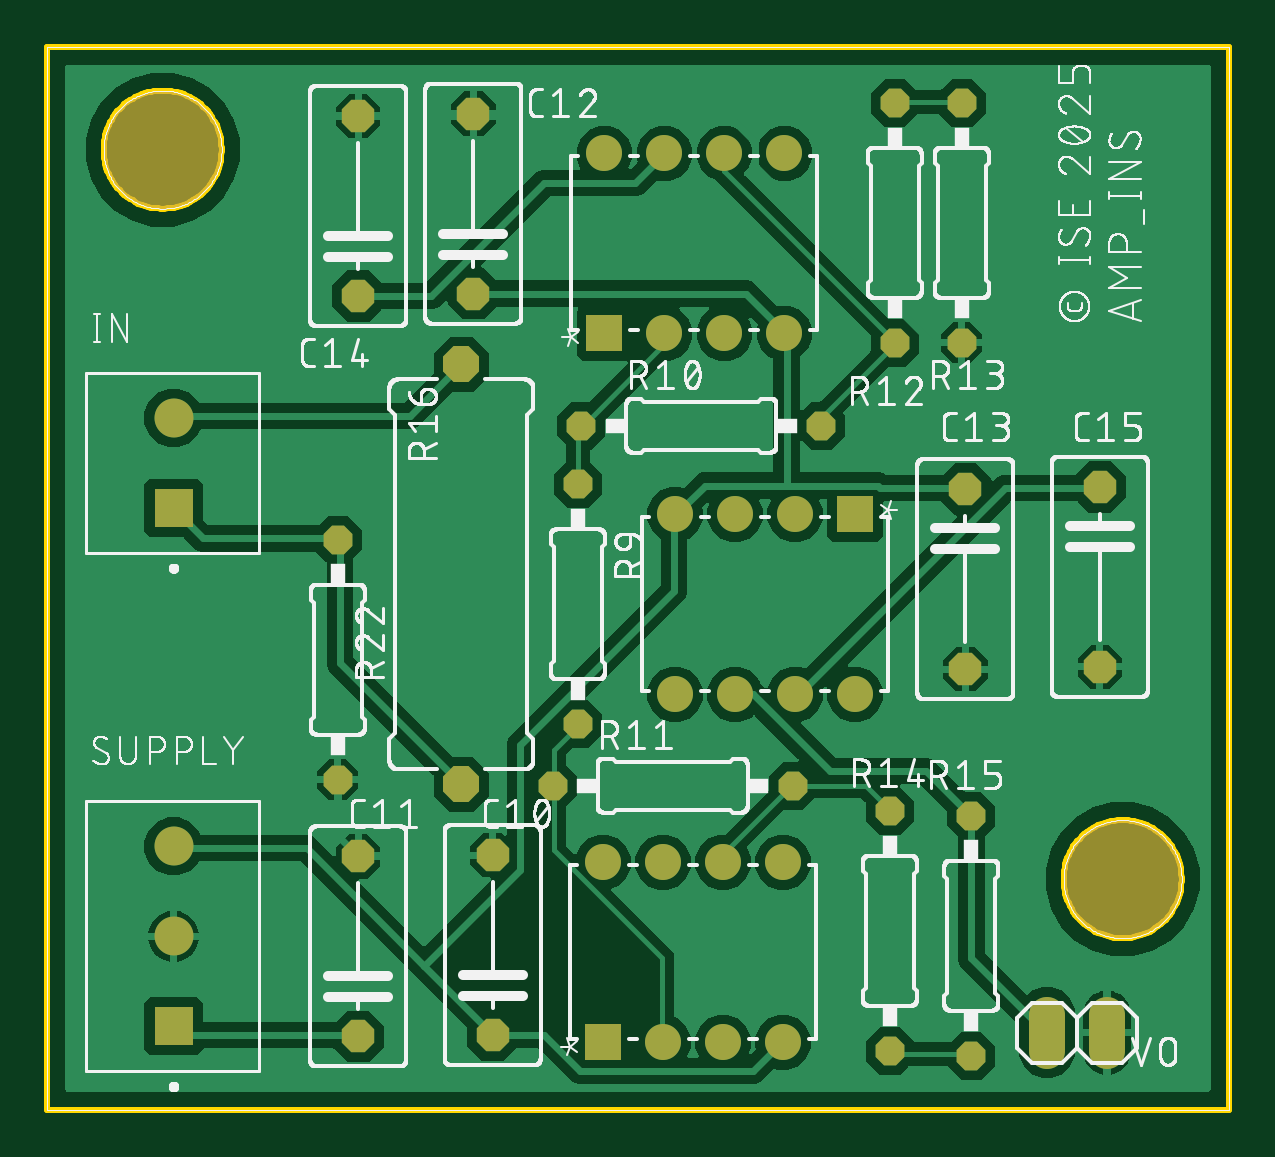
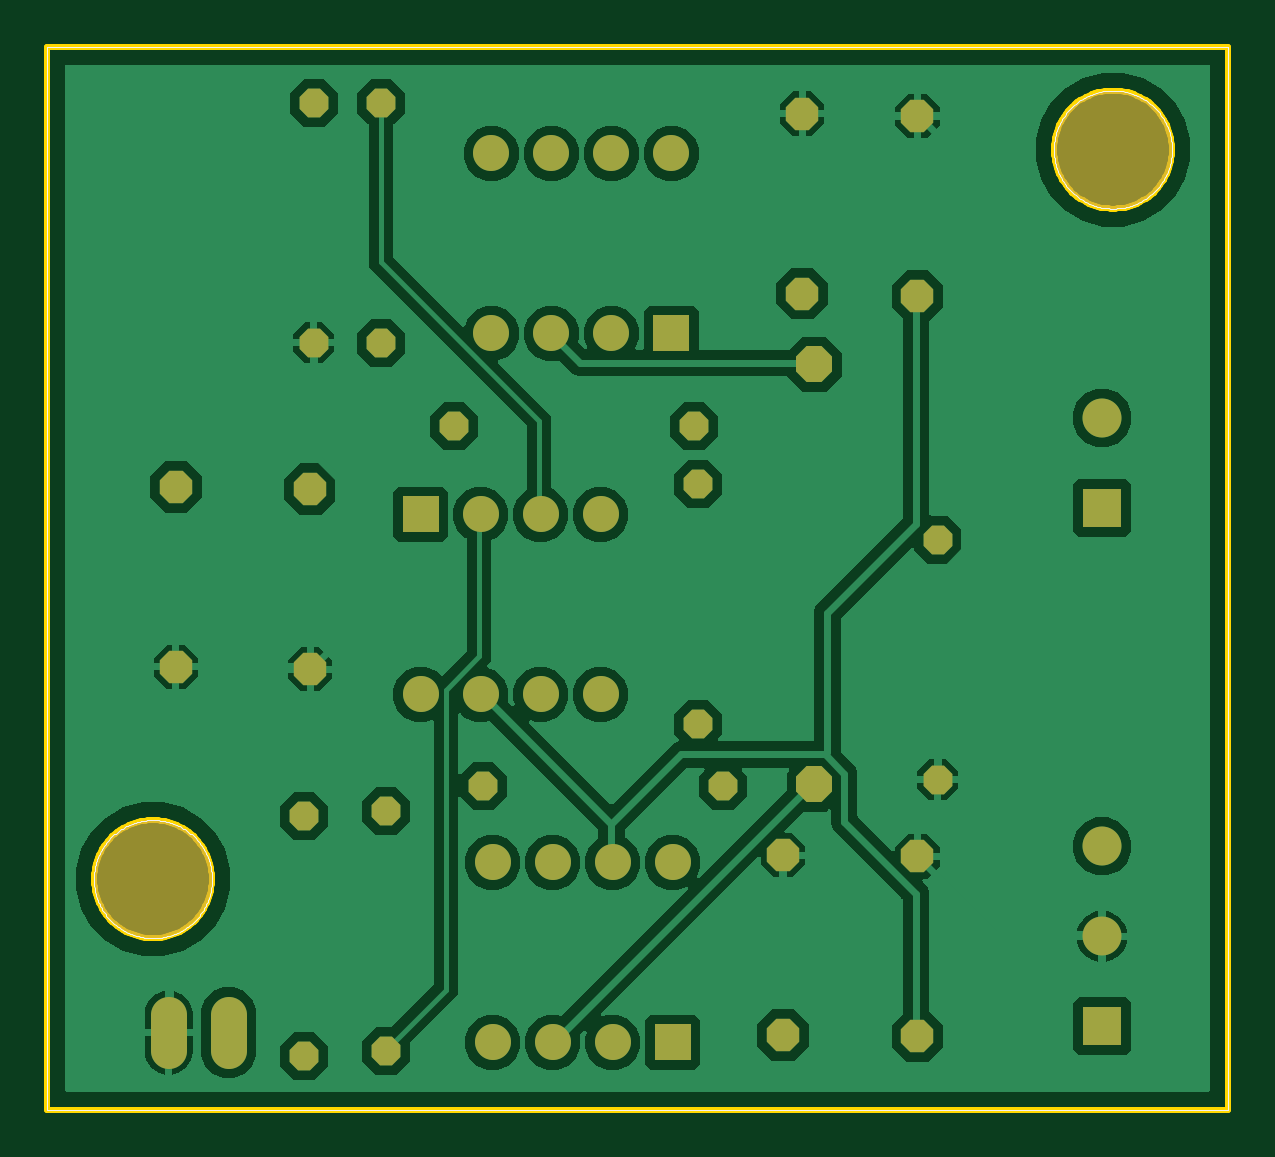
Circuit board: 7 layer files. Board 50.0 x 45.0 mm.
- bottom_copper: copper_bottom.gbr (53051 bytes)
- top_copper: copper_top.gbr (69342 bytes)
- outline: profile.gbr (13799 bytes)
- bottom_silk: silkscreen_bottom.gbr (9607 bytes)
- top_silk: silkscreen_top.gbr (170214 bytes)
- bottom_mask: soldermask_bottom.gbr (1794 bytes)
- top_mask: soldermask_top.gbr (1791 bytes)

=== bottom_copper: copper_bottom.gbr (53051 bytes, source omitted) ===
=== top_copper: copper_top.gbr (69342 bytes, source omitted) ===
=== outline: profile.gbr (13799 bytes, source omitted) ===
=== bottom_silk: silkscreen_bottom.gbr (9607 bytes, source omitted) ===
=== top_silk: silkscreen_top.gbr (170214 bytes, source omitted) ===
=== bottom_mask: soldermask_bottom.gbr ===
G04 EAGLE Gerber RS-274X export*
G75*
%MOMM*%
%FSLAX34Y34*%
%LPD*%
%INSoldermask Bottom*%
%IPPOS*%
%AMOC8*
5,1,8,0,0,1.08239X$1,22.5*%
G01*
%ADD10C,5.000000*%
%ADD11P,1.484606X8X112.500000*%
%ADD12P,1.484606X8X292.500000*%
%ADD13P,1.319650X8X22.500000*%
%ADD14P,1.319650X8X112.500000*%
%ADD15P,1.319650X8X292.500000*%
%ADD16P,1.649562X8X112.500000*%
%ADD17R,1.524000X1.524000*%
%ADD18C,1.524000*%
%ADD19C,1.524000*%
%ADD20R,1.650000X1.650000*%
%ADD21C,1.650000*%


D10*
X48768Y406400D03*
X455168Y97536D03*
D11*
X188468Y31496D03*
X188468Y107696D03*
X131572Y30988D03*
X131572Y107188D03*
X180340Y345440D03*
X180340Y421640D03*
D12*
X388620Y262636D03*
X388620Y186436D03*
D11*
X131572Y344424D03*
X131572Y420624D03*
D12*
X445516Y263652D03*
X445516Y187452D03*
D13*
X226060Y289560D03*
X327660Y289560D03*
X213868Y137160D03*
X315468Y137160D03*
D14*
X358648Y324612D03*
X358648Y426212D03*
D15*
X387096Y426212D03*
X387096Y324612D03*
X356616Y126492D03*
X356616Y24892D03*
D14*
X391160Y22860D03*
X391160Y124460D03*
D16*
X175260Y137668D03*
X175260Y315468D03*
D15*
X122936Y241300D03*
X122936Y139700D03*
X224536Y264668D03*
X224536Y163068D03*
D17*
X235712Y328676D03*
D18*
X261112Y328676D03*
X286512Y328676D03*
X311912Y328676D03*
X311912Y404876D03*
X286512Y404876D03*
X261112Y404876D03*
X235712Y404876D03*
D17*
X235204Y28448D03*
D18*
X260604Y28448D03*
X286004Y28448D03*
X311404Y28448D03*
X311404Y104648D03*
X286004Y104648D03*
X260604Y104648D03*
X235204Y104648D03*
D17*
X341884Y251968D03*
D18*
X316484Y251968D03*
X291084Y251968D03*
X265684Y251968D03*
X265684Y175768D03*
X291084Y175768D03*
X316484Y175768D03*
X341884Y175768D03*
D19*
X423164Y40132D02*
X423164Y24892D01*
X448564Y24892D02*
X448564Y40132D01*
D20*
X53408Y254712D03*
D21*
X53408Y292812D03*
D20*
X53408Y35256D03*
D21*
X53408Y73356D03*
X53408Y111456D03*
M02*

=== top_mask: soldermask_top.gbr ===
G04 EAGLE Gerber RS-274X export*
G75*
%MOMM*%
%FSLAX34Y34*%
%LPD*%
%INSoldermask Top*%
%IPPOS*%
%AMOC8*
5,1,8,0,0,1.08239X$1,22.5*%
G01*
%ADD10C,5.000000*%
%ADD11P,1.484606X8X112.500000*%
%ADD12P,1.484606X8X292.500000*%
%ADD13P,1.319650X8X22.500000*%
%ADD14P,1.319650X8X112.500000*%
%ADD15P,1.319650X8X292.500000*%
%ADD16P,1.649562X8X112.500000*%
%ADD17R,1.524000X1.524000*%
%ADD18C,1.524000*%
%ADD19C,1.524000*%
%ADD20R,1.650000X1.650000*%
%ADD21C,1.650000*%


D10*
X48768Y406400D03*
X455168Y97536D03*
D11*
X188468Y31496D03*
X188468Y107696D03*
X131572Y30988D03*
X131572Y107188D03*
X180340Y345440D03*
X180340Y421640D03*
D12*
X388620Y262636D03*
X388620Y186436D03*
D11*
X131572Y344424D03*
X131572Y420624D03*
D12*
X445516Y263652D03*
X445516Y187452D03*
D13*
X226060Y289560D03*
X327660Y289560D03*
X213868Y137160D03*
X315468Y137160D03*
D14*
X358648Y324612D03*
X358648Y426212D03*
D15*
X387096Y426212D03*
X387096Y324612D03*
X356616Y126492D03*
X356616Y24892D03*
D14*
X391160Y22860D03*
X391160Y124460D03*
D16*
X175260Y137668D03*
X175260Y315468D03*
D15*
X122936Y241300D03*
X122936Y139700D03*
X224536Y264668D03*
X224536Y163068D03*
D17*
X235712Y328676D03*
D18*
X261112Y328676D03*
X286512Y328676D03*
X311912Y328676D03*
X311912Y404876D03*
X286512Y404876D03*
X261112Y404876D03*
X235712Y404876D03*
D17*
X235204Y28448D03*
D18*
X260604Y28448D03*
X286004Y28448D03*
X311404Y28448D03*
X311404Y104648D03*
X286004Y104648D03*
X260604Y104648D03*
X235204Y104648D03*
D17*
X341884Y251968D03*
D18*
X316484Y251968D03*
X291084Y251968D03*
X265684Y251968D03*
X265684Y175768D03*
X291084Y175768D03*
X316484Y175768D03*
X341884Y175768D03*
D19*
X423164Y40132D02*
X423164Y24892D01*
X448564Y24892D02*
X448564Y40132D01*
D20*
X53408Y254712D03*
D21*
X53408Y292812D03*
D20*
X53408Y35256D03*
D21*
X53408Y73356D03*
X53408Y111456D03*
M02*
